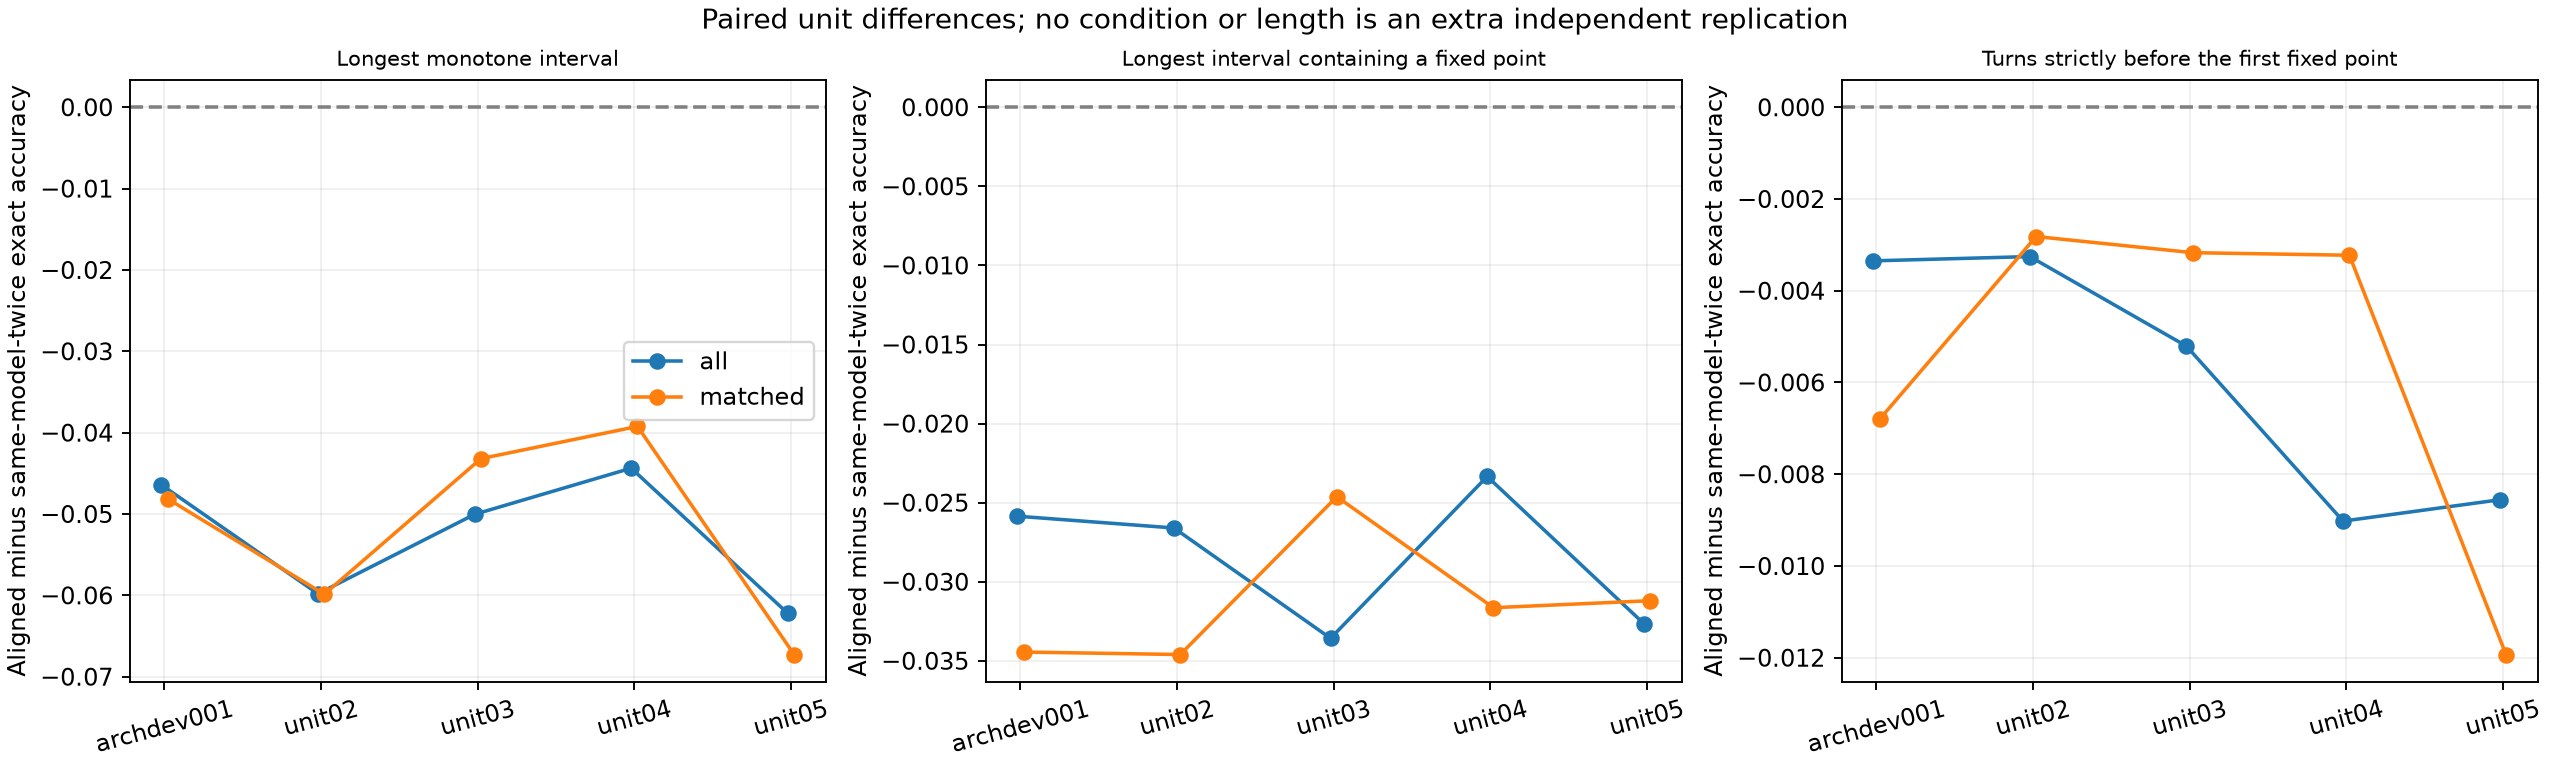

Data behind this chart, as committed beside it:
unit, variant_family, task, support, stratum, aligned_exact_accuracy, same_model_exact_accuracy, aligned_minus_same_model, n
archdev001, original, longest, all, all, 0.09087, 0.1373, -0.04641, 10752
archdev001, original, longest, matched, all, 0.09423, 0.1424, -0.04813, 1757
archdev001, original, fixed_longest, all, all, 0.4898, 0.5156, -0.02586, 10752
archdev001, original, fixed_longest, all, fixed_present, 0.1875, 0.2295, -0.04198, 6748
archdev001, original, fixed_longest, all, fixed_absent, 1.0, 1.0, 0.0, 4004
archdev001, original, fixed_longest, all, constraint_changes, 0.2359, 0.2722, -0.03635, 4672
archdev001, original, fixed_longest, matched, all, 0.4987, 0.5332, -0.03444, 1757
archdev001, original, fixed_longest, matched, fixed_present, 0.1843, 0.2422, -0.0579, 1067
archdev001, original, fixed_longest, matched, fixed_absent, 1.0, 1.0, 0.0, 690
archdev001, original, fixed_longest, matched, constraint_changes, 0.2262, 0.2797, -0.05349, 761
archdev001, original, turns_before_fixed, all, all, 0.5677, 0.5711, -0.003348, 10752
archdev001, original, turns_before_fixed, all, fixed_present, 0.311, 0.3165, -0.005494, 6748
archdev001, original, turns_before_fixed, all, fixed_absent, 1.0, 1.0, 0.0, 4004
archdev001, original, turns_before_fixed, matched, all, 0.5724, 0.5792, -0.006804, 1757
archdev001, original, turns_before_fixed, matched, fixed_present, 0.3062, 0.3176, -0.01137, 1067
archdev001, original, turns_before_fixed, matched, fixed_absent, 1.0, 1.0, 0.0, 690
archdev001, turn_shuffle_mean, longest, all, all, 0.03178, 0.03553, -0.003743, 10752
archdev001, turn_shuffle_mean, longest, matched, all, 0.03063, 0.03387, -0.003233, 1757
archdev001, turn_shuffle_mean, fixed_longest, all, all, 0.4446, 0.4445, 0.0001744, 10752
archdev001, turn_shuffle_mean, fixed_longest, all, fixed_present, 0.1153, 0.115, 0.0003133, 6748
archdev001, turn_shuffle_mean, fixed_longest, all, fixed_absent, 1.0, 1.0, 0.0, 4004
archdev001, turn_shuffle_mean, fixed_longest, all, constraint_changes, 0.1511, 0.1497, 0.001368, 4672
archdev001, turn_shuffle_mean, fixed_longest, matched, all, 0.4555, 0.4564, -0.0009618, 1757
archdev001, turn_shuffle_mean, fixed_longest, matched, fixed_present, 0.1111, 0.1125, -0.001477, 1067
archdev001, turn_shuffle_mean, fixed_longest, matched, fixed_absent, 1.0, 1.0, 0.0, 690
archdev001, turn_shuffle_mean, fixed_longest, matched, constraint_changes, 0.1418, 0.1419, -0.0001065, 761
archdev001, turn_shuffle_mean, turns_before_fixed, all, all, 0.5571, 0.5595, -0.002383, 10752
archdev001, turn_shuffle_mean, turns_before_fixed, all, fixed_present, 0.2942, 0.298, -0.003836, 6748
archdev001, turn_shuffle_mean, turns_before_fixed, all, fixed_absent, 1.0, 1.0, 0.0, 4004
archdev001, turn_shuffle_mean, turns_before_fixed, matched, all, 0.5619, 0.5645, -0.002541, 1757
archdev001, turn_shuffle_mean, turns_before_fixed, matched, fixed_present, 0.288, 0.2924, -0.004387, 1067
archdev001, turn_shuffle_mean, turns_before_fixed, matched, fixed_absent, 1.0, 1.0, 0.0, 690
archdev001, fixed_shuffle_mean, longest, all, all, 0.09087, 0.1373, -0.04641, 10752
archdev001, fixed_shuffle_mean, longest, matched, all, 0.09423, 0.1424, -0.04813, 1757
archdev001, fixed_shuffle_mean, fixed_longest, all, all, 0.3996, 0.4091, -0.009533, 10752
archdev001, fixed_shuffle_mean, fixed_longest, all, fixed_present, 0.04345, 0.05896, -0.0155, 6748
archdev001, fixed_shuffle_mean, fixed_longest, all, fixed_absent, 1.0, 1.0, 0.0, 4004
archdev001, fixed_shuffle_mean, fixed_longest, all, constraint_changes, 0.04131, 0.05122, -0.009903, 4672
archdev001, fixed_shuffle_mean, fixed_longest, matched, all, 0.416, 0.4273, -0.01135, 1757
archdev001, fixed_shuffle_mean, fixed_longest, matched, fixed_present, 0.04646, 0.06586, -0.0194, 1067
archdev001, fixed_shuffle_mean, fixed_longest, matched, fixed_absent, 1.0, 1.0, 0.0, 690
archdev001, fixed_shuffle_mean, fixed_longest, matched, constraint_changes, 0.04175, 0.05638, -0.01463, 761
archdev001, fixed_shuffle_mean, turns_before_fixed, all, all, 0.4475, 0.4476, -0.0001046, 10752
archdev001, fixed_shuffle_mean, turns_before_fixed, all, fixed_present, 0.1198, 0.1199, -0.0001555, 6748
archdev001, fixed_shuffle_mean, turns_before_fixed, all, fixed_absent, 1.0, 1.0, 0.0, 4004
archdev001, fixed_shuffle_mean, turns_before_fixed, matched, all, 0.4601, 0.4603, -0.0002398, 1757
archdev001, fixed_shuffle_mean, turns_before_fixed, matched, fixed_present, 0.119, 0.1195, -0.0004366, 1067
archdev001, fixed_shuffle_mean, turns_before_fixed, matched, fixed_absent, 1.0, 1.0, 0.0, 690
unit02, original, longest, all, all, 0.09422, 0.154, -0.0598, 10752
unit02, original, longest, matched, all, 0.09459, 0.1544, -0.05986, 1707
unit02, original, fixed_longest, all, all, 0.4888, 0.5154, -0.0266, 10752
unit02, original, fixed_longest, all, fixed_present, 0.1928, 0.2344, -0.0416, 6811
unit02, original, fixed_longest, all, fixed_absent, 0.9995, 0.9995, 0.0, 3941
unit02, original, fixed_longest, all, constraint_changes, 0.2425, 0.2729, -0.03046, 4703
unit02, original, fixed_longest, matched, all, 0.4944, 0.529, -0.0346, 1707
unit02, original, fixed_longest, matched, fixed_present, 0.1886, 0.2413, -0.05271, 1073
unit02, original, fixed_longest, matched, fixed_absent, 1.0, 1.0, 0.0, 634
unit02, original, fixed_longest, matched, constraint_changes, 0.2367, 0.283, -0.04636, 716
unit02, original, turns_before_fixed, all, all, 0.5148, 0.518, -0.003255, 10752
unit02, original, turns_before_fixed, all, fixed_present, 0.2338, 0.2389, -0.005143, 6811
... 180 more rows
